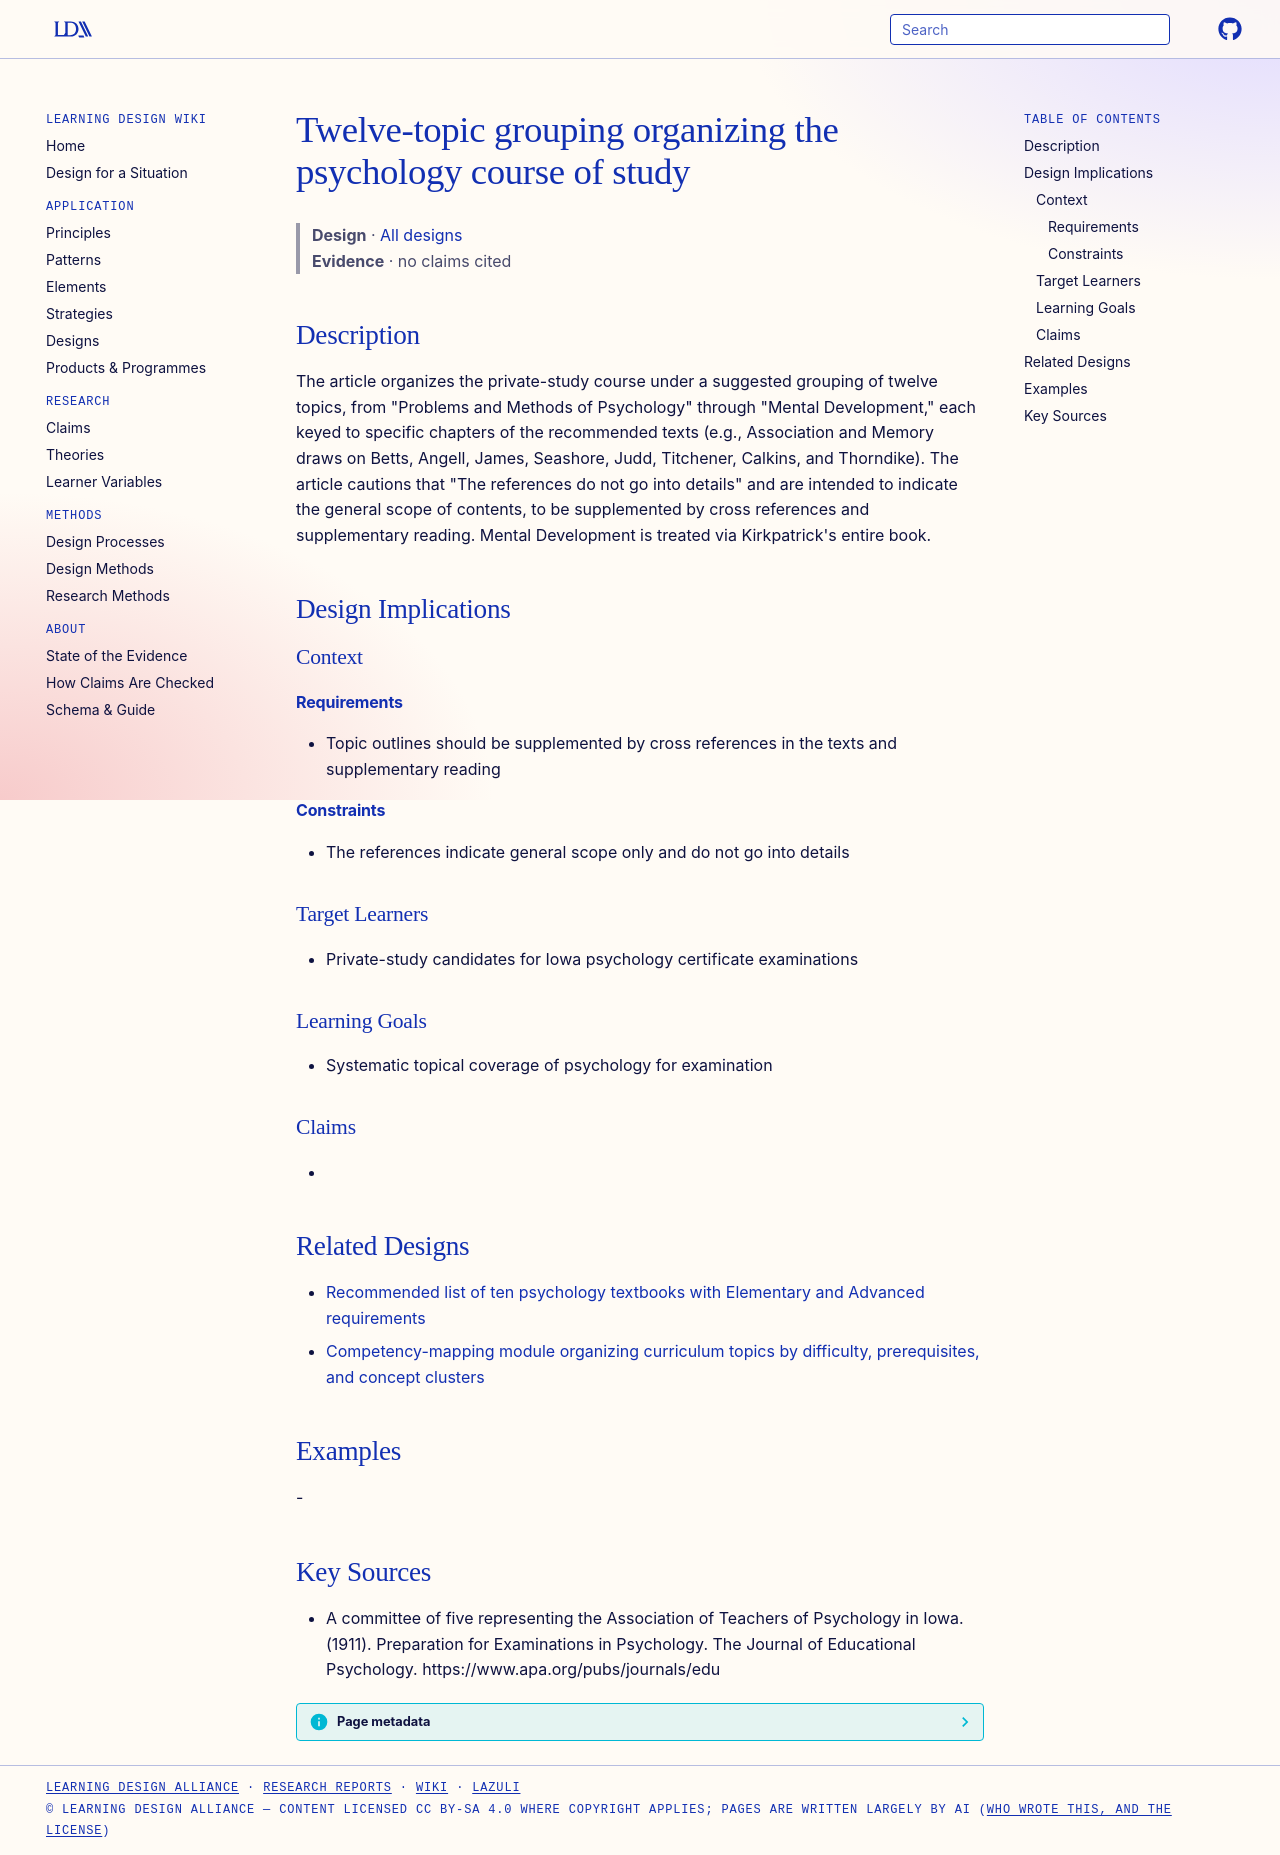

repository: Learning-Design-Alliance/learning-wiki · page: designs/twelve-topic-psychology-course-grouping/index.html · generator: mkdocs

---
type: design
id: twelve-topic-psychology-course-grouping
title: Twelve-topic grouping organizing the psychology course of study
description: "The article organizes the private-study course under a suggested grouping of twelve topics, from \"Problems and Methods of Psychology\" through \"Mental Development,\" each keyed to specific chapters of the recommended te..."
status: review
generated:
  by: "process:settle-candidates"
  at: 2026-10-23
sources:
  - id: a-committee-of-five-representing-the-association-of-teachers-of-psychology-in-iowa-1911
    resource: "https://www.apa.org/pubs/journals/edu"
    title: "A committee of five representing the Association of Teachers of Psychology in Iowa. (1911). Preparation for Examinations in Psychology. The Journal of Educational Psychology. https://www.apa.org/pubs/journals/edu"
    author: A committee of five representing the Association of Teachers of Psychology in Iowa
---

# Twelve-topic grouping organizing the psychology course of study

> **Design** · [All designs](index.md)
> **Evidence** · no claims cited

## Description
The article organizes the private-study course under a suggested grouping of twelve topics, from "Problems and Methods of Psychology" through "Mental Development," each keyed to specific chapters of the recommended texts (e.g., Association and Memory draws on Betts, Angell, James, Seashore, Judd, Titchener, Calkins, and Thorndike). The article cautions that "The references do not go into details" and are intended to indicate the general scope of contents, to be supplemented by cross references and supplementary reading. Mental Development is treated via Kirkpatrick's entire book.

## Design Implications

### Context
#### Requirements
- Topic outlines should be supplemented by cross references in the texts and supplementary reading
#### Constraints
- The references indicate general scope only and do not go into details

### Target Learners
- Private-study candidates for Iowa psychology certificate examinations

### Learning Goals
- Systematic topical coverage of psychology for examination

### Claims
- 

## Related Designs

- [Recommended list of ten psychology textbooks with Elementary and Advanced requirements](iowa-psychology-exam-recommended-textbooks.md)
- [Competency-mapping module organizing curriculum topics by difficulty, prerequisites, and concept clusters](cyberagents-competency-mapping-module.md)

## Examples
-

## Key Sources
- A committee of five representing the Association of Teachers of Psychology in Iowa. (1911). Preparation for Examinations in Psychology. The Journal of Educational Psychology. https://www.apa.org/pubs/journals/edu
